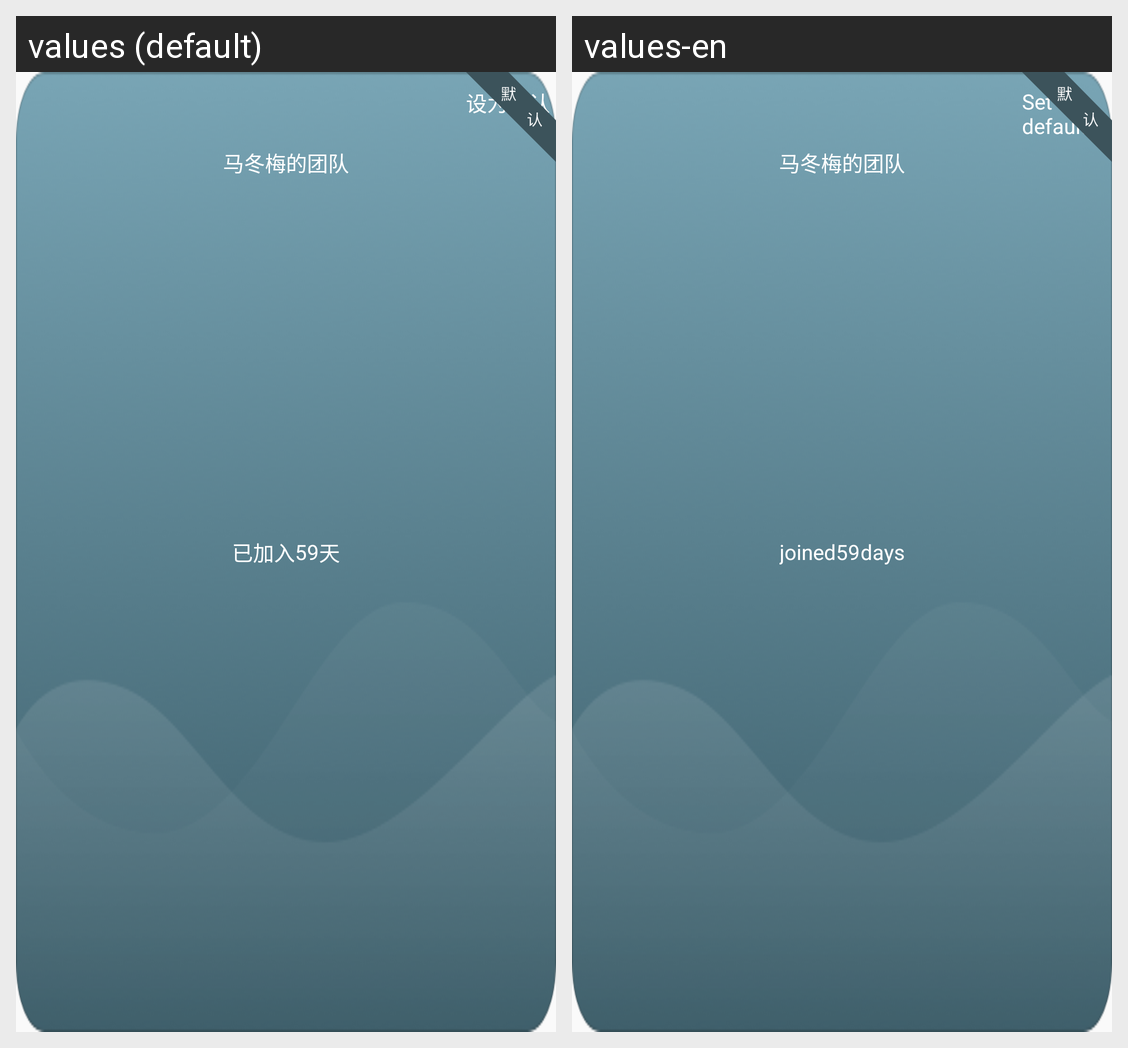

The same Android screen rendered under two of its app's locales, left to right. List the strings drawn on it with the default value and each locale's translation.
Android screen res/layout/view_card_item.xml rendered under 2 locales, left to right: values (default), values-en. Device: Nexus 5 (rendered at 1080×1920; each locale shown at half size, 540×960, under a caption strip naming it); theme AppTheme.
Strings drawn on this screen, with the default value and each locale's value (text and hints the layout hard-codes, and strings that could not be matched under every locale, appear in the picture but are not listed):

TeamManagerActivity_tv43
  values: 设为默认
  values-en: Set default

TeamManagerActivity_tv44
  values: 已加入
  values-en: joined

TeamManagerActivity_tv45
  values: 天
  values-en: days
